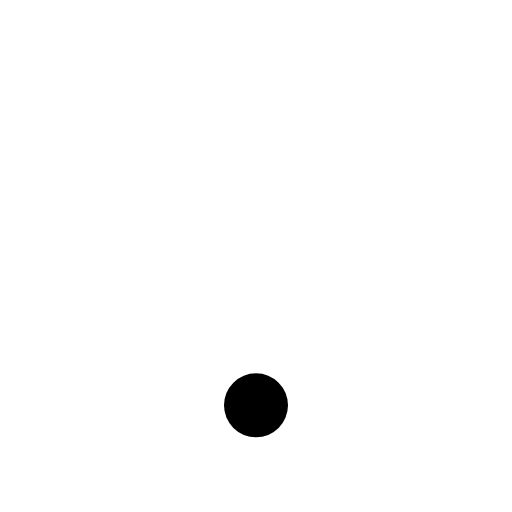
t = 0.00 s
t = 0.12 s: frame unchanged from t = 0.00 s, image omitted
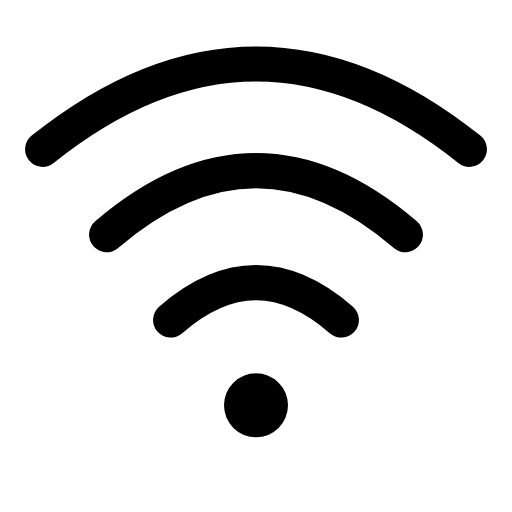
t = 0.38 s
t = 0.51 s: frame unchanged from t = 0.38 s, image omitted
t = 0.64 s: frame unchanged from t = 0.38 s, image omitted
t = 0.80 s: frame unchanged from t = 0.38 s, image omitted

The animated SVG that drew these frames (rendered in a browser with its animation timeline set to each time). Animation: 1 CSS @keyframes rule; one cycle of 0.80 s.

<svg xmlns="http://www.w3.org/2000/svg" width="24" height="24" viewBox="0 0 24 24" fill="none" role="img" aria-label="Network" class="ecui-wifi-mono-motion">
<title>Network</title>
<desc>The network arcs are revealed outward from the fixed origin.</desc>
<style>@media(prefers-reduced-motion:no-preference){.ecui-wifi-mono-motion .p1{stroke-dasharray:1;stroke-dashoffset:0;transform-box:view-box;transform-origin:12px 12px;animation:ecui-wifi-mono-motion-p1 800ms cubic-bezier(.3,0,.2,1) 1 backwards}@keyframes ecui-wifi-mono-motion-p1{0%{stroke-dashoffset:1}15%{stroke-dashoffset:1}80%{stroke-dashoffset:0}100%{stroke-dashoffset:0}}}</style>
<path class="p0" d="M10.5 19a1.5 1.5 0 1 0 3 0a1.5 1.5 0 1 0 -3 0Z" fill="currentColor"/>
<path class="p1" d="M8 15Q12 11.5 16 15M5 11Q12 5 19 11M2 7Q12-1 22 7" fill="none" stroke="currentColor" stroke-width="1.65" stroke-linecap="round" stroke-linejoin="round" pathLength="1"/>
</svg>
